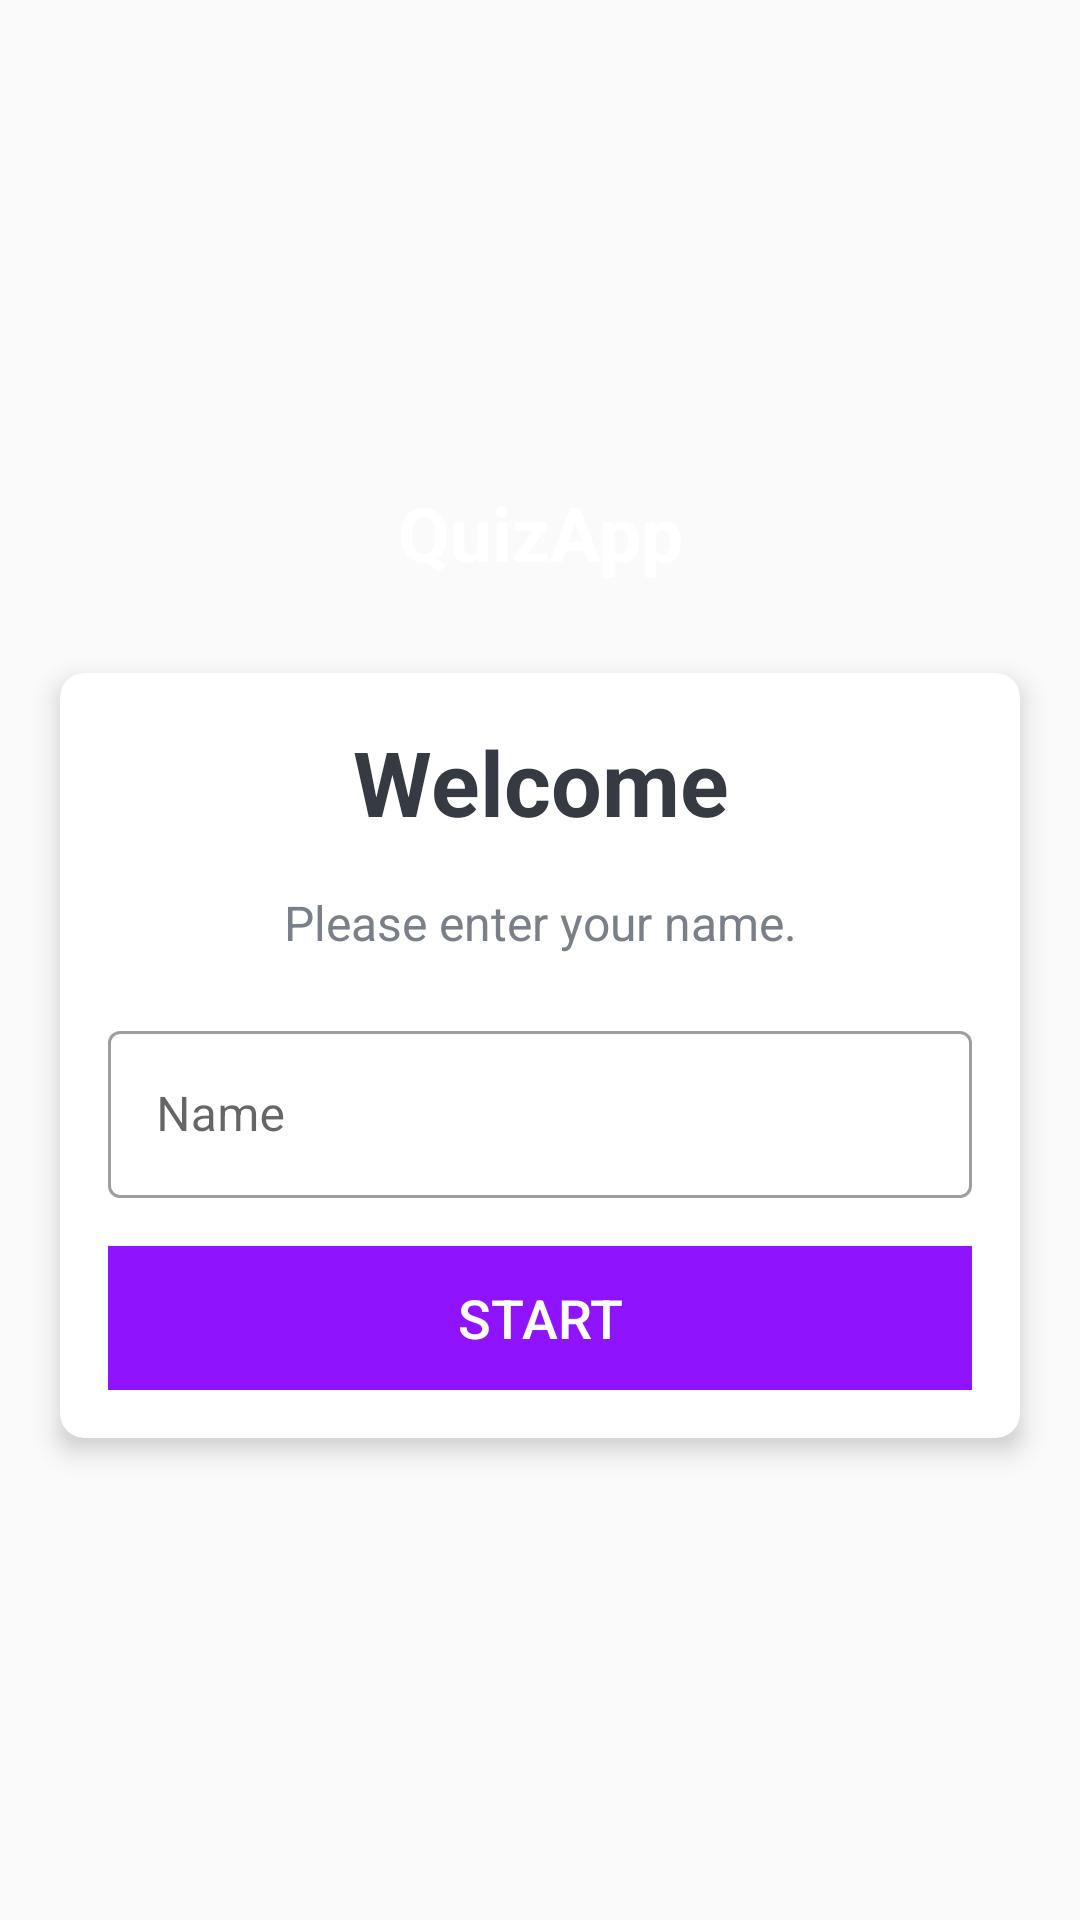

This screen was rendered from an Android layout file. Write that file and the resources it references.
<!-- AndroidManifest.xml: activity theme NoActionBarTheme -->
<!-- res/layout/activity_main.xml -->
<?xml version="1.0" encoding="utf-8"?>
<LinearLayout xmlns:android="http://schemas.android.com/apk/res/android"
    xmlns:app="http://schemas.android.com/apk/res-auto"
    xmlns:tools="http://schemas.android.com/tools"
    android:layout_width="match_parent"
    android:layout_height="match_parent"
    android:theme="@style/Theme.QuizApp"
    android:gravity="center"
    android:background="@drawable/ic_bg"
    android:orientation="vertical"
    tools:context=".MainActivity">

    <TextView

        android:layout_width="match_parent"
        android:layout_height="wrap_content"
        android:layout_marginBottom="30dp"
        android:text="@string/app_name"
        android:gravity="center"
        android:textColor="@android:color/white"
        android:textSize="25sp"
        android:textStyle="bold" />

    <androidx.cardview.widget.CardView
        android:id="@+id/cv_main"
        android:layout_width="match_parent"
        android:layout_height="wrap_content"
        android:layout_marginStart="20dp"
        android:layout_marginEnd="20dp"
        android:background="@android:color/white"
        app:cardCornerRadius="8dp"
        app:cardElevation="5dp">

        <LinearLayout
            android:layout_width="match_parent"
            android:layout_height="wrap_content"
            android:orientation="vertical"
            android:padding="16dp">

            <TextView
                android:id="@+id/tv_title"
                android:layout_width="match_parent"
                android:layout_height="wrap_content"
                android:gravity="center"
                android:text="@string/welcome"
                android:textColor="@color/home_title"
                android:textSize="30sp"
                android:textStyle="bold" />

            <TextView
                android:id="@+id/tv_description"
                android:layout_width="match_parent"
                android:layout_height="wrap_content"
                android:gravity="center"
                android:layout_marginTop="16dp"
                android:text="@string/please_enter_your_name"
                android:textColor="#7A8089"
                android:textSize="16sp" />

            <com.google.android.material.textfield.TextInputLayout
                android:id="@+id/til_name"
                style="@style/Widget.MaterialComponents.TextInputLayout.OutlinedBox"
                android:layout_width="match_parent"
                android:layout_height="wrap_content"
                android:layout_marginTop="20dp">

                <androidx.appcompat.widget.AppCompatEditText
                    android:id="@+id/et_name"
                    android:layout_width="match_parent"
                    android:layout_height="wrap_content"
                    android:imeOptions="actionGo"
                    android:hint="@string/name"
                    android:inputType="textCapWords"
                    android:textColor="#363A43"
                    android:textColorHint="#7A8089" />
            </com.google.android.material.textfield.TextInputLayout>

            <Button
                android:id="@+id/btn_start"
                android:layout_width="match_parent"
                android:layout_height="wrap_content"
                android:layout_marginTop="16dp"
                android:background="@color/colorPrimary"
                android:text="@string/start"
                android:textColor="@android:color/white"
                android:textSize="18sp" />
        </LinearLayout>
    </androidx.cardview.widget.CardView>

</LinearLayout>
<!-- resources referenced by this layout -->
<resources>
  <color name="colorPrimary">#9013FE</color>
  <color name="home_title">#363A43</color>
  <string name="app_name">QuizApp</string>
  <string name="name">Name</string>
  <string name="please_enter_your_name">Please enter your name.</string>
  <string name="start">Start</string>
  <string name="welcome">Welcome</string>
  <style name="Theme.QuizApp" parent="Theme.MaterialComponents.DayNight.DarkActionBar">
          
          <item name="colorPrimary">@color/purple_500</item>
          <item name="colorPrimaryVariant">@color/purple_700</item>
          <item name="colorOnPrimary">@color/white</item>
          
          <item name="colorSecondary">@color/teal_200</item>
          <item name="colorSecondaryVariant">@color/teal_700</item>
          <item name="colorOnSecondary">@color/black</item>
          
          <item name="android:statusBarColor" tools:targetApi="l">?attr/colorPrimaryVariant</item>
          
      </style>
  <style name="NoActionBarTheme" parent="Theme.AppCompat.Light.NoActionBar">
  
  
  
  
  
  
  
  
          
          <item name="android:statusBarColor" tools:targetApi="lollipop">?attr/colorPrimaryVariant</item>
          
      </style>
  <color name="purple_500">#FF6200EE</color>
  <color name="purple_700">#FF3700B3</color>
  <color name="white">#FFFFFFFF</color>
  <color name="teal_200">#FF03DAC5</color>
  <color name="teal_700">#FF018786</color>
  <color name="black">#FF000000</color>
</resources>
